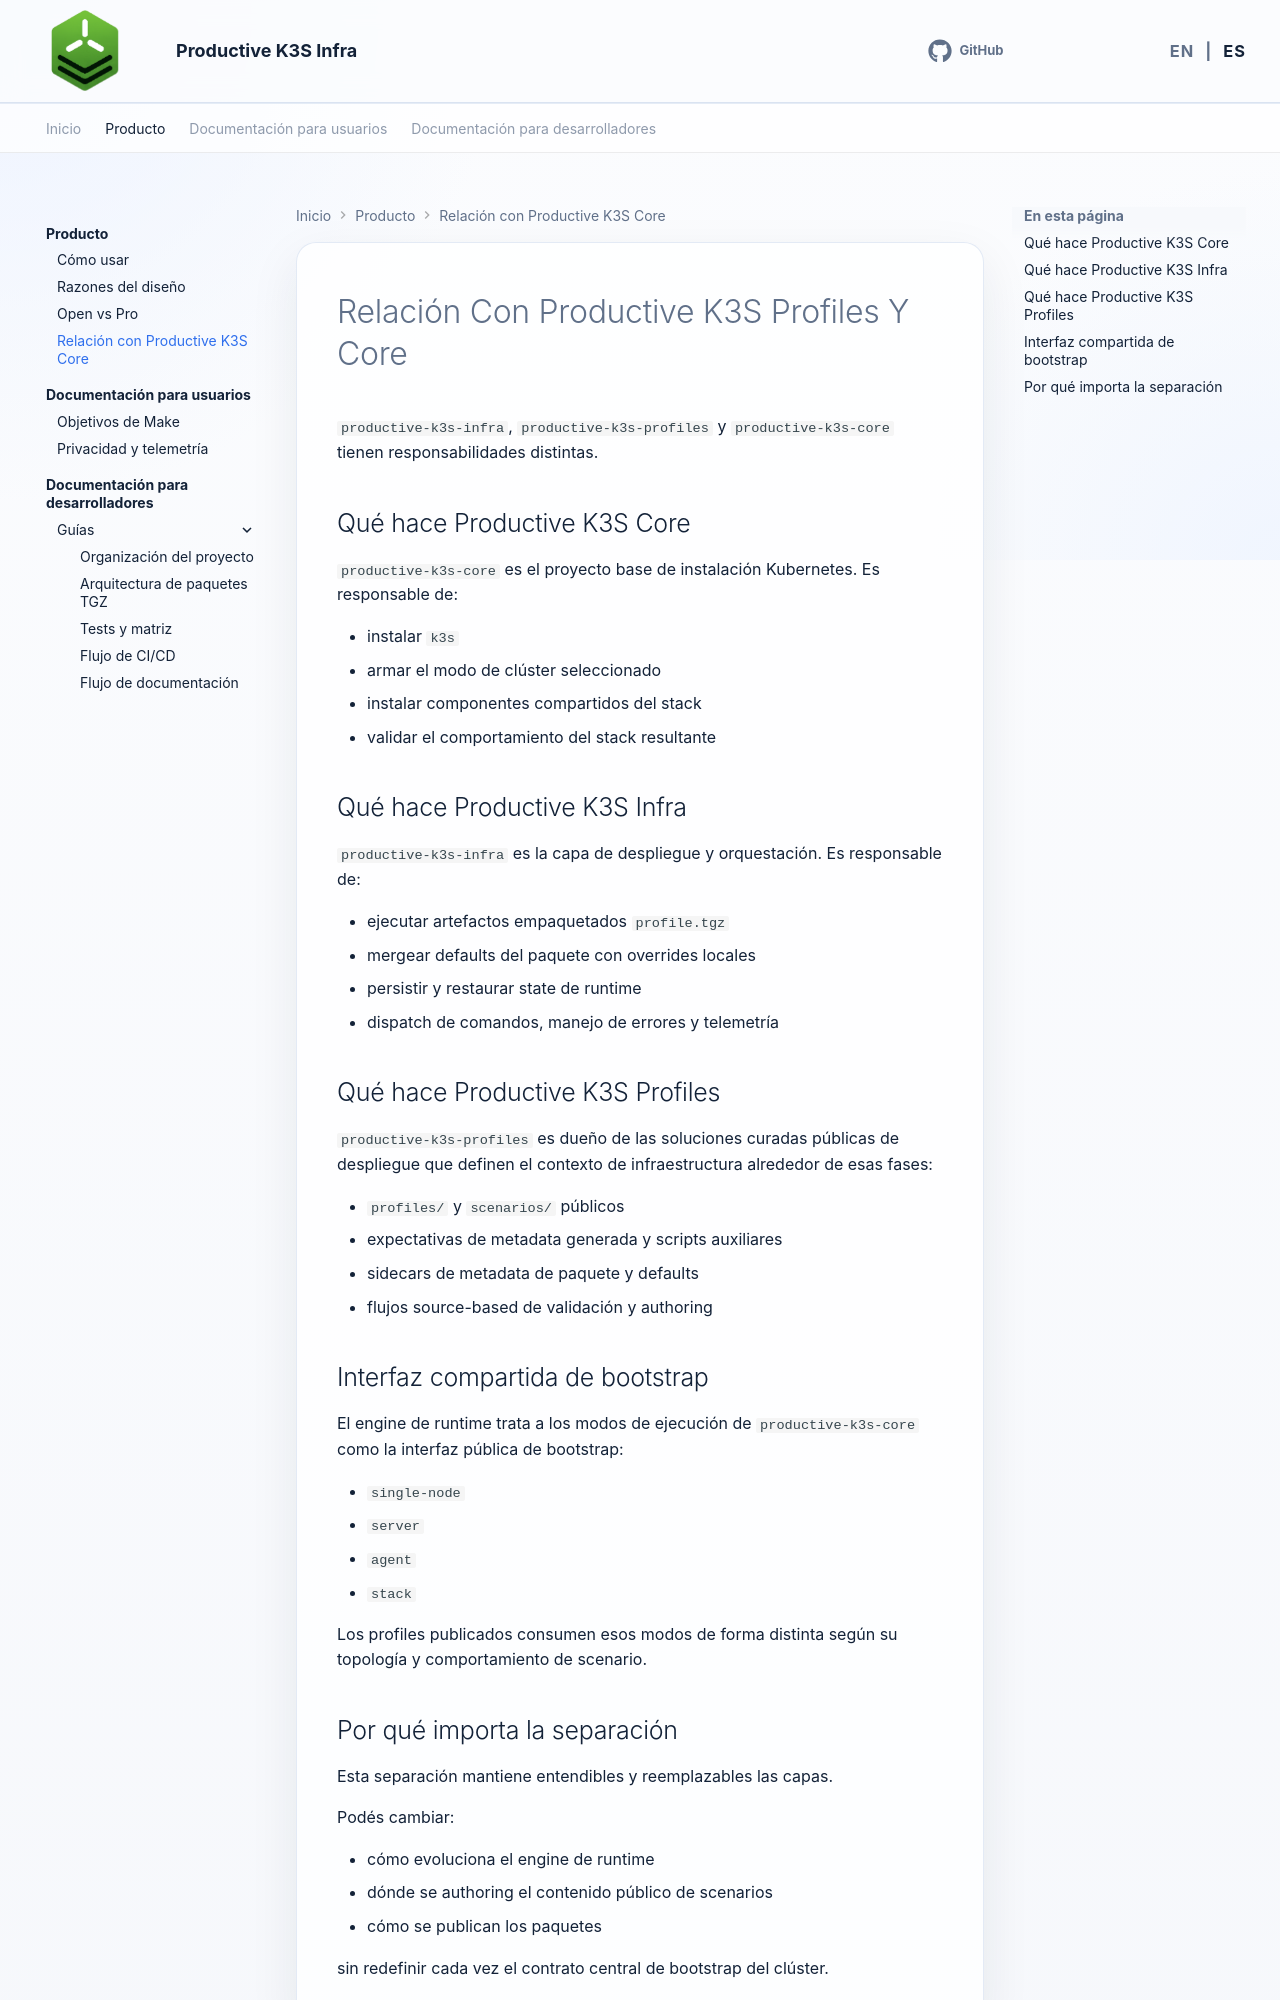

repository: productive-k3s/productive-k3s-infra · page: es/product/productive-k3s-relationship/index.html · generator: mkdocs

# Relación Con Productive K3S Profiles Y Core

`productive-k3s-infra`, `productive-k3s-profiles` y `productive-k3s-core` tienen responsabilidades distintas.

## Qué hace Productive K3S Core

`productive-k3s-core` es el proyecto base de instalación Kubernetes. Es responsable de:

- instalar `k3s`
- armar el modo de clúster seleccionado
- instalar componentes compartidos del stack
- validar el comportamiento del stack resultante

## Qué hace Productive K3S Infra

`productive-k3s-infra` es la capa de despliegue y orquestación. Es responsable de:

- ejecutar artefactos empaquetados `profile.tgz`
- mergear defaults del paquete con overrides locales
- persistir y restaurar state de runtime
- dispatch de comandos, manejo de errores y telemetría

## Qué hace Productive K3S Profiles

`productive-k3s-profiles` es dueño de las soluciones curadas públicas de despliegue que definen el contexto de infraestructura alrededor de esas fases:

- `profiles/` y `scenarios/` públicos
- expectativas de metadata generada y scripts auxiliares
- sidecars de metadata de paquete y defaults
- flujos source-based de validación y authoring
